5-way image classification set "skindata-2" from GitHub (Deepchavan1/skin-cancer); label vocabulary: akiec, bcc, bkl, mel, vasc.

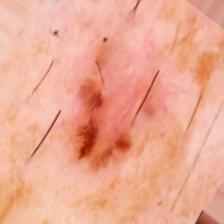
Label: bcc

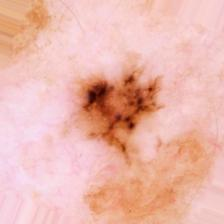
Label: mel

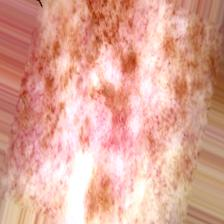
Label: bkl

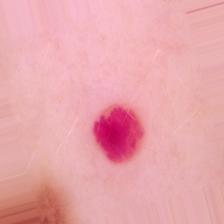
Label: vasc

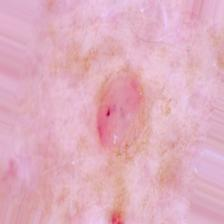
Label: bcc

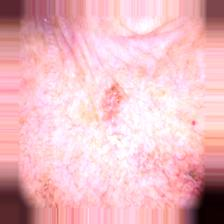
Label: akiec
